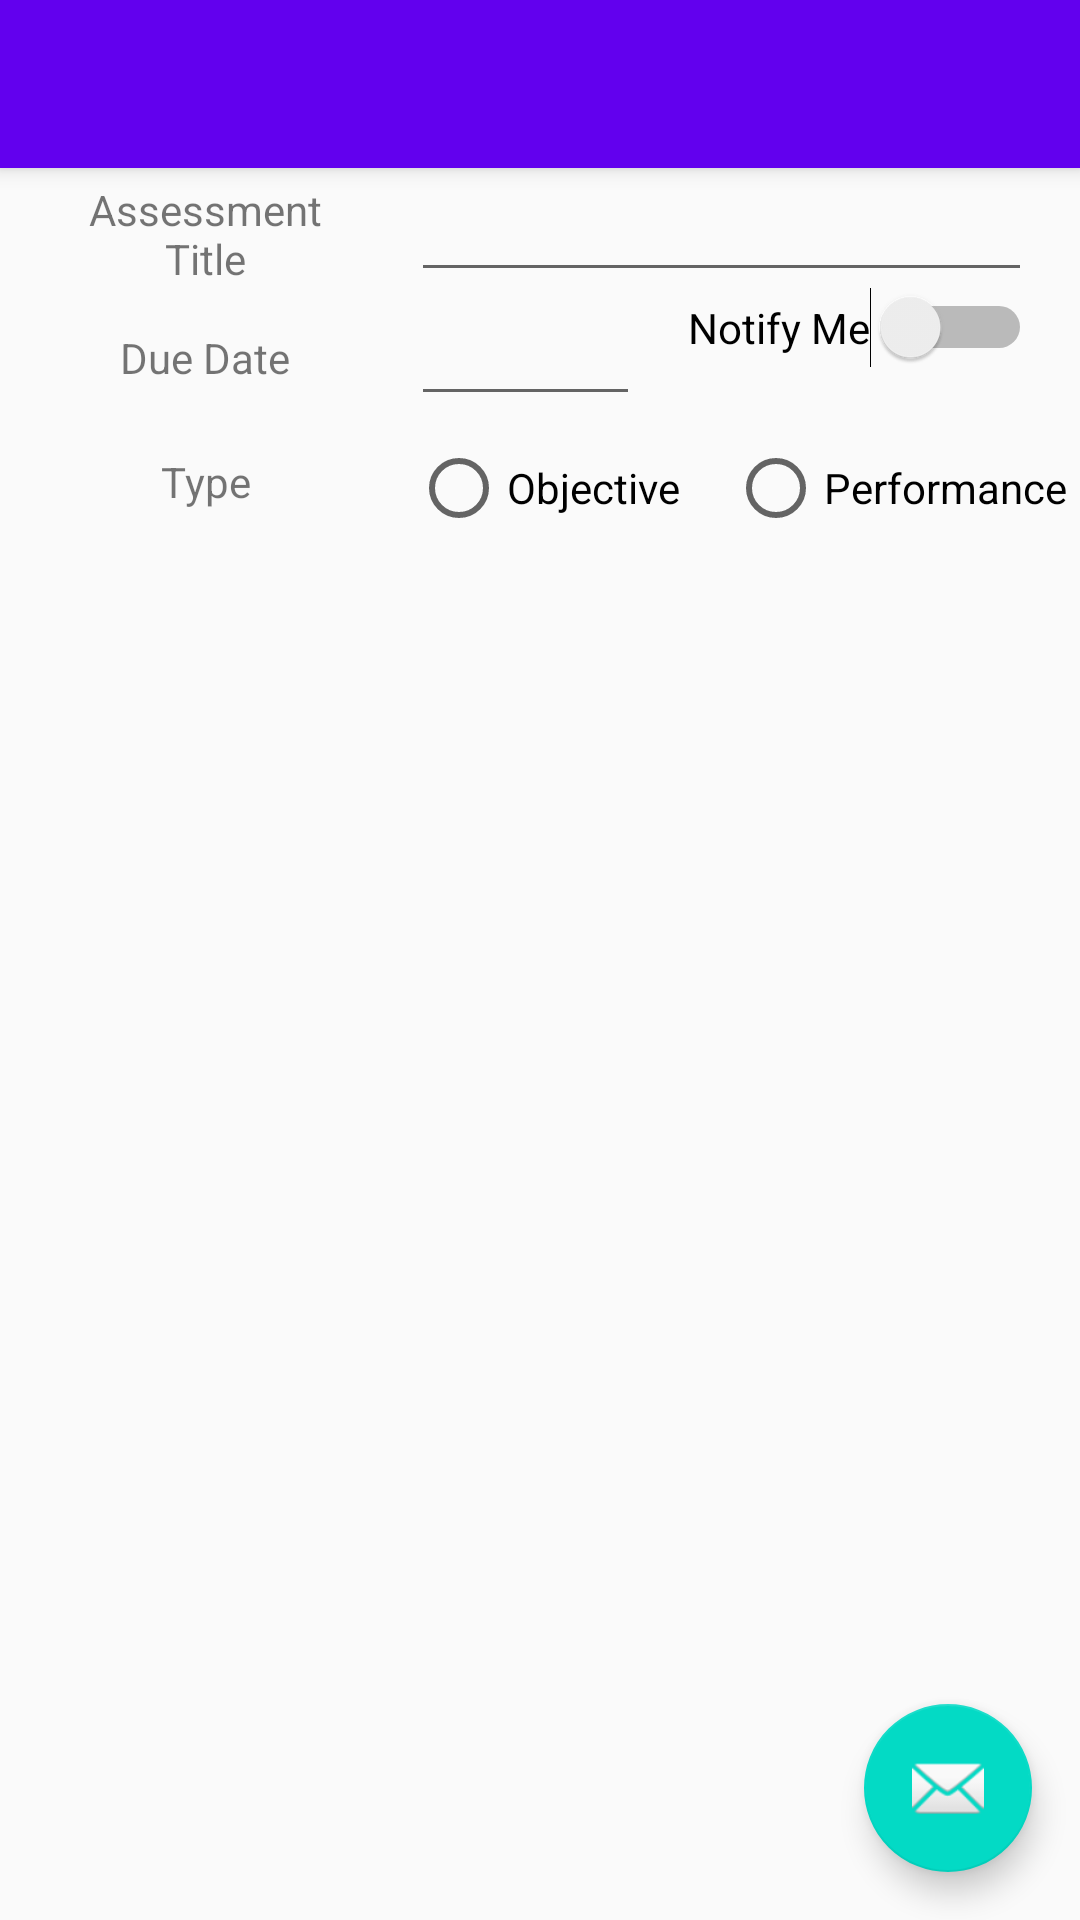

Android layout source for this screen:
<!-- AndroidManifest.xml: activity theme AppTheme.NoActionBar -->
<!-- res/layout/activity_assessment_editor.xml -->
<?xml version="1.0" encoding="utf-8"?>
<androidx.coordinatorlayout.widget.CoordinatorLayout xmlns:android="http://schemas.android.com/apk/res/android"
    xmlns:app="http://schemas.android.com/apk/res-auto"
    xmlns:tools="http://schemas.android.com/tools"
    android:layout_width="match_parent"
    android:layout_height="match_parent"
    tools:context=".AssessmentEditorActivity">

    <com.google.android.material.appbar.AppBarLayout
        android:layout_width="match_parent"
        android:layout_height="wrap_content"
        android:theme="@style/AppTheme.AppBarOverlay">

        <androidx.appcompat.widget.Toolbar
            android:id="@+id/toolbar"
            android:layout_width="match_parent"
            android:layout_height="?attr/actionBarSize"
            android:background="?attr/colorPrimary"
            app:popupTheme="@style/AppTheme.PopupOverlay" />

    </com.google.android.material.appbar.AppBarLayout>

    <include layout="@layout/content_assessment_editor" />

    <com.google.android.material.floatingactionbutton.FloatingActionButton
        android:id="@+id/fab"
        android:layout_width="wrap_content"
        android:layout_height="wrap_content"
        android:layout_gravity="bottom|end"
        android:layout_margin="@dimen/fab_margin"
        app:srcCompat="@android:drawable/ic_dialog_email" />

</androidx.coordinatorlayout.widget.CoordinatorLayout>
<!-- res/layout/content_assessment_editor.xml (included above) -->
<?xml version="1.0" encoding="utf-8"?>
<androidx.constraintlayout.widget.ConstraintLayout xmlns:android="http://schemas.android.com/apk/res/android"
    xmlns:app="http://schemas.android.com/apk/res-auto"
    xmlns:tools="http://schemas.android.com/tools"
    android:layout_width="match_parent"
    android:layout_height="match_parent"
    app:layout_behavior="@string/appbar_scrolling_view_behavior"
    tools:context=".AssessmentEditorActivity"
    tools:showIn="@layout/activity_assessment_editor">

    <TextView
        android:id="@+id/title_textView"
        android:layout_width="105dp"
        android:layout_height="44dp"
        app:layout_constraintTop_toTopOf="parent"
        app:layout_constraintStart_toStartOf="parent"
        android:layout_marginStart="16dp"
        android:layout_marginLeft="16dp"
        android:layout_marginEnd="16dp"
        android:layout_marginRight="16dp"
        android:text="Assessment Title"
        android:gravity="center"
        tools:layout_editor_absoluteY="16dp" />

    <EditText
        android:id="@+id/assessment_title"
        android:layout_width="0dp"
        android:layout_height="wrap_content"
        android:layout_marginStart="16dp"
        android:layout_marginLeft="16dp"
        android:layout_marginEnd="16dp"
        android:layout_marginRight="16dp"
        android:inputType="textMultiLine|textCapSentences"
        android:maxLines="2"
        app:layout_constraintEnd_toEndOf="parent"
        app:layout_constraintStart_toEndOf="@+id/title_textView"
        app:layout_constraintTop_toTopOf="parent"
        app:layout_constraintVertical_chainStyle="spread_inside" />

    <TextView
        android:id="@+id/dueDate_textView"
        android:layout_width="105dp"
        android:layout_height="44dp"
        app:layout_constraintTop_toBottomOf="@id/assessment_title"
        app:layout_constraintStart_toStartOf="parent"
        android:layout_marginStart="16dp"
        android:layout_marginLeft="16dp"
        android:layout_marginEnd="16dp"
        android:layout_marginRight="16dp"
        android:text="Due Date"
        android:gravity="center"
        android:clickable="true"
        android:focusable="false"
        tools:layout_editor_absoluteY="16dp" />

    <EditText
        android:id="@+id/assessment_dueDate"
        android:layout_width="0dp"
        android:layout_height="wrap_content"
        android:layout_marginStart="16dp"
        android:layout_marginLeft="16dp"
        android:layout_marginEnd="16dp"
        android:layout_marginRight="16dp"
        android:inputType="date"
        android:clickable="true"
        android:focusable="false"
        app:layout_constraintEnd_toStartOf="@id/assessment_alarmSwitch"
        app:layout_constraintStart_toEndOf="@id/dueDate_textView"
        app:layout_constraintTop_toBottomOf="@+id/assessment_title" />

    <Switch
        android:id="@+id/assessment_alarmSwitch"
        android:layout_width="wrap_content"
        android:layout_height="wrap_content"
        app:layout_constraintEnd_toEndOf="parent"
        app:layout_constraintBottom_toBottomOf="@+id/assessment_dueDate"
        android:text="Notify Me"
        android:layout_margin="16dp" />

    <TextView
        android:id="@+id/type_textView"
        android:layout_width="105dp"
        android:layout_height="44dp"
        app:layout_constraintTop_toBottomOf="@id/assessment_dueDate"
        app:layout_constraintStart_toStartOf="parent"
        android:layout_marginStart="16dp"
        android:layout_marginLeft="16dp"
        android:layout_marginEnd="16dp"
        android:layout_marginRight="16dp"
        android:text="Type"
        android:gravity="center" />

    <RadioGroup
        android:id="@+id/typeRadio"
        android:layout_width="0dp"
        android:layout_height="wrap_content"
        tools:layout_editor_absoluteX="162dp"
        tools:layout_editor_absoluteY="199dp"
        app:layout_constraintStart_toEndOf="@id/type_textView"
        app:layout_constraintTop_toBottomOf="@id/assessment_dueDate"
        android:layout_marginLeft="16dp"
        android:layout_marginRight="16dp"
        android:layout_marginTop="8dp"
        android:orientation="horizontal">
        <RadioButton
            android:id="@+id/objectiveRadio"
            android:layout_width="wrap_content"
            android:layout_height="wrap_content"
            android:text="Objective"
            tools:layout_editor_absoluteX="134dp"
            tools:layout_editor_absoluteY="181dp" />

        <RadioButton
            android:id="@+id/performanceRadio"
            android:layout_width="wrap_content"
            android:layout_height="wrap_content"
            android:layout_marginLeft="16dp"
            android:text="Performance"
            tools:layout_editor_absoluteX="250dp"
            tools:layout_editor_absoluteY="181dp" />
    </RadioGroup>



</androidx.constraintlayout.widget.ConstraintLayout>
<!-- resources referenced by this layout -->
<resources>
  <dimen name="fab_margin">16dp</dimen>
  <style name="AppTheme.AppBarOverlay" parent="ThemeOverlay.AppCompat.Dark.ActionBar" />
  <style name="AppTheme.PopupOverlay" parent="ThemeOverlay.AppCompat.Light" />
  <style name="AppTheme.NoActionBar">
          <item name="windowActionBar">false</item>
          <item name="windowNoTitle">true</item>
      </style>
</resources>
